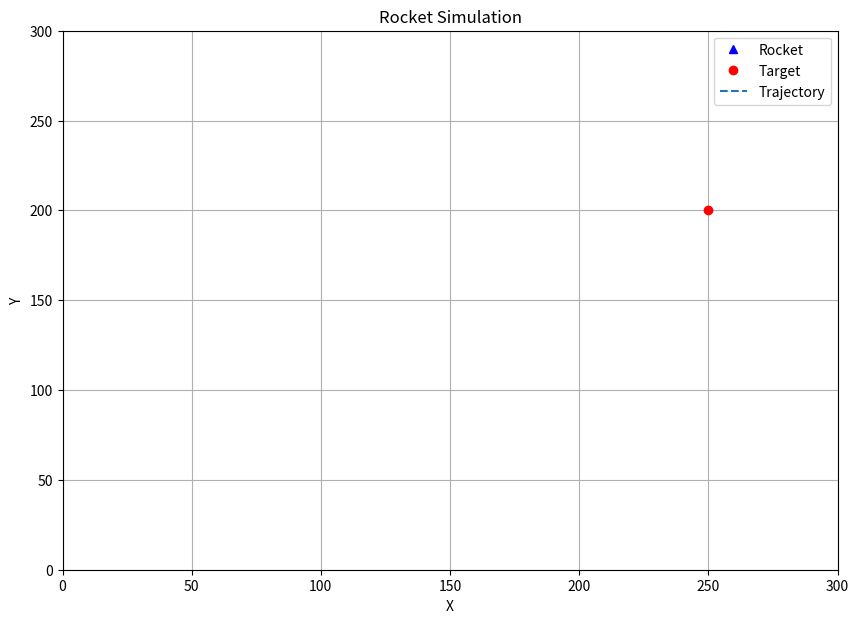

Write the Python code that produced this figure.
from math import sqrt
import matplotlib.pyplot as plt
from matplotlib.animation import FuncAnimation
import random


class Target:
    def __init__(self, x, y):
        self.x = x
        self.y = y

        self.speed = 3

        # Initial random destination
        self.dest_x = random.randint(0, 300)
        self.dest_y = random.randint(0, 300)

        # Frame counter (used to change direction over time)
        self.frame_count = 0
        self.change_interval = 40  # 2 seconds (40 frames)

    def update(self):
        # Increase frame counter
        self.frame_count += 1

        # Change destination every 2 seconds
        if self.frame_count >= self.change_interval:
            self.dest_x = random.randint(0, 300)
            self.dest_y = random.randint(0, 300)
            self.frame_count = 0

        # Direction vector toward destination
        dx = self.dest_x - self.x
        dy = self.dest_y - self.y

        distance = sqrt(dx**2 + dy**2)

        if distance == 0:
            return

        # Normalize direction
        dx /= distance
        dy /= distance

        # Move target
        self.x += dx * self.speed
        self.y += dy * self.speed


class Rocket:
    def __init__(self, x, y, speed=0, acceleration=0.15, max_speed=2.8):
        # Position
        self.x = x
        self.y = y

        # Motion parameters
        self.speed = speed
        self.acceleration = acceleration
        self.max_speed = max_speed

        # Flight phase
        self.phase = "boost"
        self.boost_height = 50
        self.start_y = y

    def update(self, target):
        # Accelerate until reaching max speed
        if self.speed < self.max_speed:
            self.speed += self.acceleration
            if self.speed > self.max_speed:
                self.speed = self.max_speed

        # Boost phase (vertical launch)
        if self.phase == "boost":
            self.y += self.speed

            # Check if boost phase is complete
            if self.y >= self.start_y + self.boost_height:
                self.phase = "guidance"

            return False

        # Calculate distance to target
        dx = target.x - self.x
        dy = target.y - self.y
        distance = sqrt(dx**2 + dy**2)

        # Check if rocket reached the target
        if distance < self.speed:
            self.x = target.x
            self.y = target.y
            return True

        # Normalize direction
        dx /= distance
        dy /= distance

        # Move rocket toward target
        self.x += dx * self.speed
        self.y += dy * self.speed

        return False


target = Target(250, 200)
rocket = Rocket(25, 0)

fig, ax = plt.subplots(figsize=(10, 7))

# Set plot limits
ax.set_xlim(0, 300)
ax.set_ylim(0, 300)

# Visual elements
rocket_dot, = ax.plot([], [], 'b^', label="Rocket")
target_dot, = ax.plot(target.x, target.y, 'ro', label="Target")
trajectory_line, = ax.plot([], [], '--', label="Trajectory")

ax.legend()
ax.grid()

# Lists to store rocket trajectory
rocket_x = []
rocket_y = []


def update(frame):
    global rocket_x, rocket_y

    # Save current rocket position
    rocket_x.append(rocket.x)
    rocket_y.append(rocket.y)

    # Update target movement
    target.update()

    # Update rocket movement
    hit = rocket.update(target)

    # Update visual elements
    rocket_dot.set_data([rocket.x], [rocket.y])
    trajectory_line.set_data(rocket_x, rocket_y)
    target_dot.set_data([target.x], [target.y])

    # Stop animation if target is hit
    if hit:
        print("🎯 Target hit!")
        ani.event_source.stop()

    return rocket_dot, trajectory_line


ani = FuncAnimation(fig, update, frames=200, interval=16)

plt.title("Rocket Simulation")
plt.xlabel("X")
plt.ylabel("Y")
plt.show()
